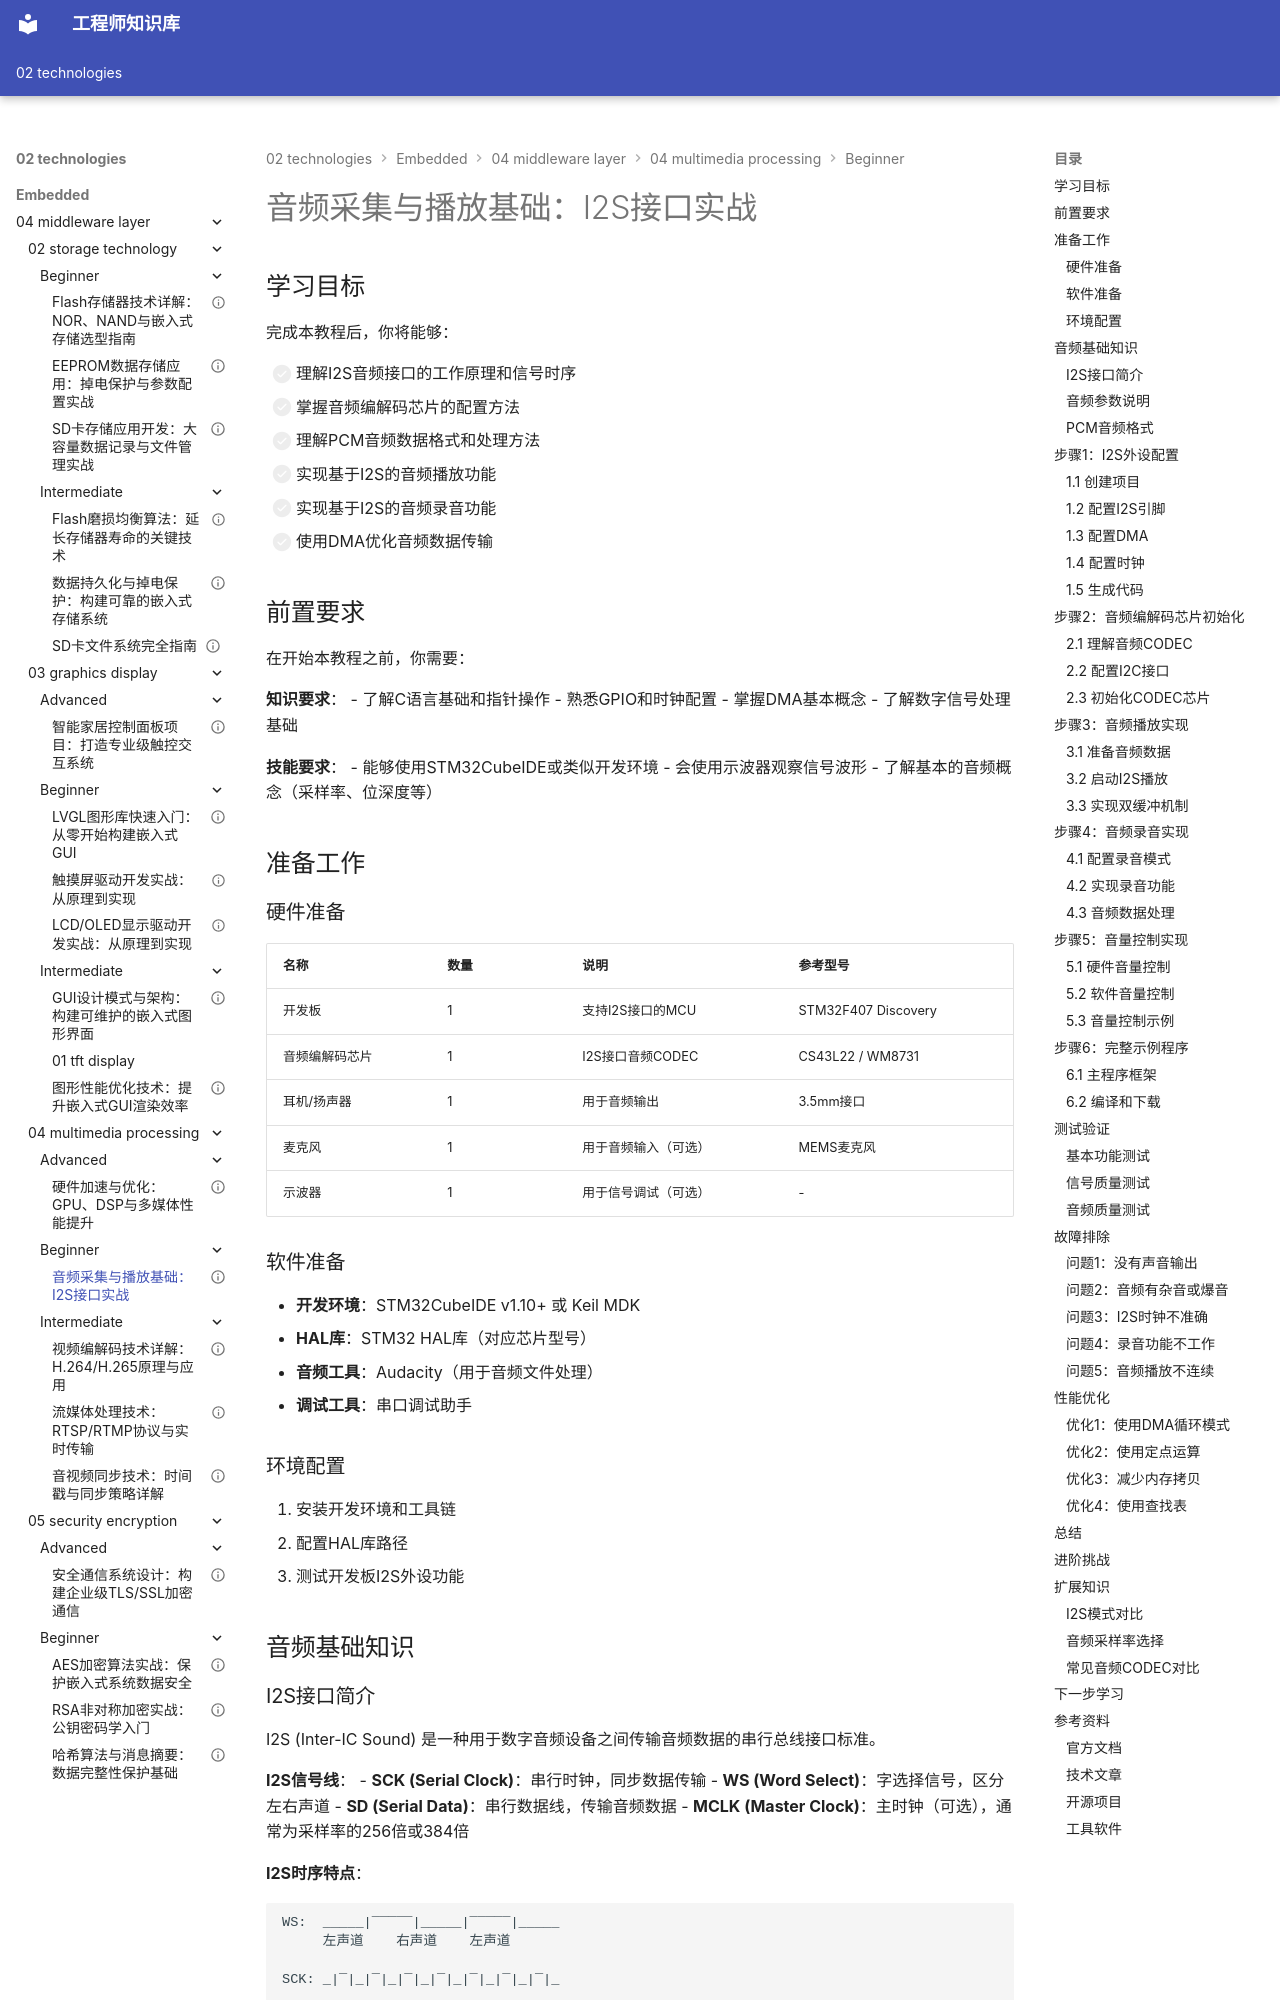

repository: Vuiora/knowledge-os · page: 02-technologies/embedded/04-middleware-layer/04-multimedia-processing/beginner/01-audio-basics/index.html · generator: mkdocs

---
title: "音频采集与播放基础：I2S接口实战"
description: "本教程详细介绍嵌入式系统中的音频处理基础，包括I2S接口原理、音频编解码、PCM数据处理、音频播放和录音功能的实现方法"
slug: "audio-basics-i2s-tutorial"

# 分类信息
domain: "中间件层"
module: "多媒体处理"
content_type: "tutorial"
skill_level: "beginner"

# 标签和关联
tags:
  - 音频处理
  - I2S接口
  - 音频编解码
  - PCM数据
  - 多媒体
  - 嵌入式音频
prerequisites:
  - "gpio-basics"
  - "dma-basics"
related_contents:
  - "i2s-advanced"
  - "audio-codec-integration"

# 学习信息
estimated_time: 70
difficulty_score: 3

# 作者和版本
author: "嵌入式知识平台"
author_id: "embedded-platform"
created_at: "2024-01-15"
updated_at: "2024-01-15"
version: "1.0"

# 语言和本地化
language: "zh-CN"
translations: []

# 状态和可见性
status: "published"
is_featured: false
is_premium: false

# SEO和元数据
keywords:
  - I2S音频接口
  - 音频采集
  - 音频播放
  - PCM数据处理
  - 音频编解码
  - 嵌入式音频开发
cover_image: ""
---

# 音频采集与播放基础：I2S接口实战

## 学习目标

完成本教程后，你将能够：

- [ ] 理解I2S音频接口的工作原理和信号时序
- [ ] 掌握音频编解码芯片的配置方法
- [ ] 理解PCM音频数据格式和处理方法
- [ ] 实现基于I2S的音频播放功能
- [ ] 实现基于I2S的音频录音功能
- [ ] 使用DMA优化音频数据传输

## 前置要求

在开始本教程之前，你需要：

**知识要求**：
- 了解C语言基础和指针操作
- 熟悉GPIO和时钟配置
- 掌握DMA基本概念
- 了解数字信号处理基础

**技能要求**：
- 能够使用STM32CubeIDE或类似开发环境
- 会使用示波器观察信号波形
- 了解基本的音频概念（采样率、位深度等）

## 准备工作

### 硬件准备

| 名称 | 数量 | 说明 | 参考型号 |
|------|------|------|----------|
| 开发板 | 1 | 支持I2S接口的MCU | STM32F407 Discovery |
| 音频编解码芯片 | 1 | I2S接口音频CODEC | CS43L22 / WM8731 |
| 耳机/扬声器 | 1 | 用于音频输出 | 3.5mm接口 |
| 麦克风 | 1 | 用于音频输入（可选） | MEMS麦克风 |
| 示波器 | 1 | 用于信号调试（可选） | - |

### 软件准备

- **开发环境**：STM32CubeIDE v1.10+ 或 Keil MDK
- **HAL库**：STM32 HAL库（对应芯片型号）
- **音频工具**：Audacity（用于音频文件处理）
- **调试工具**：串口调试助手

### 环境配置

1. 安装开发环境和工具链
2. 配置HAL库路径
3. 测试开发板I2S外设功能

## 音频基础知识
